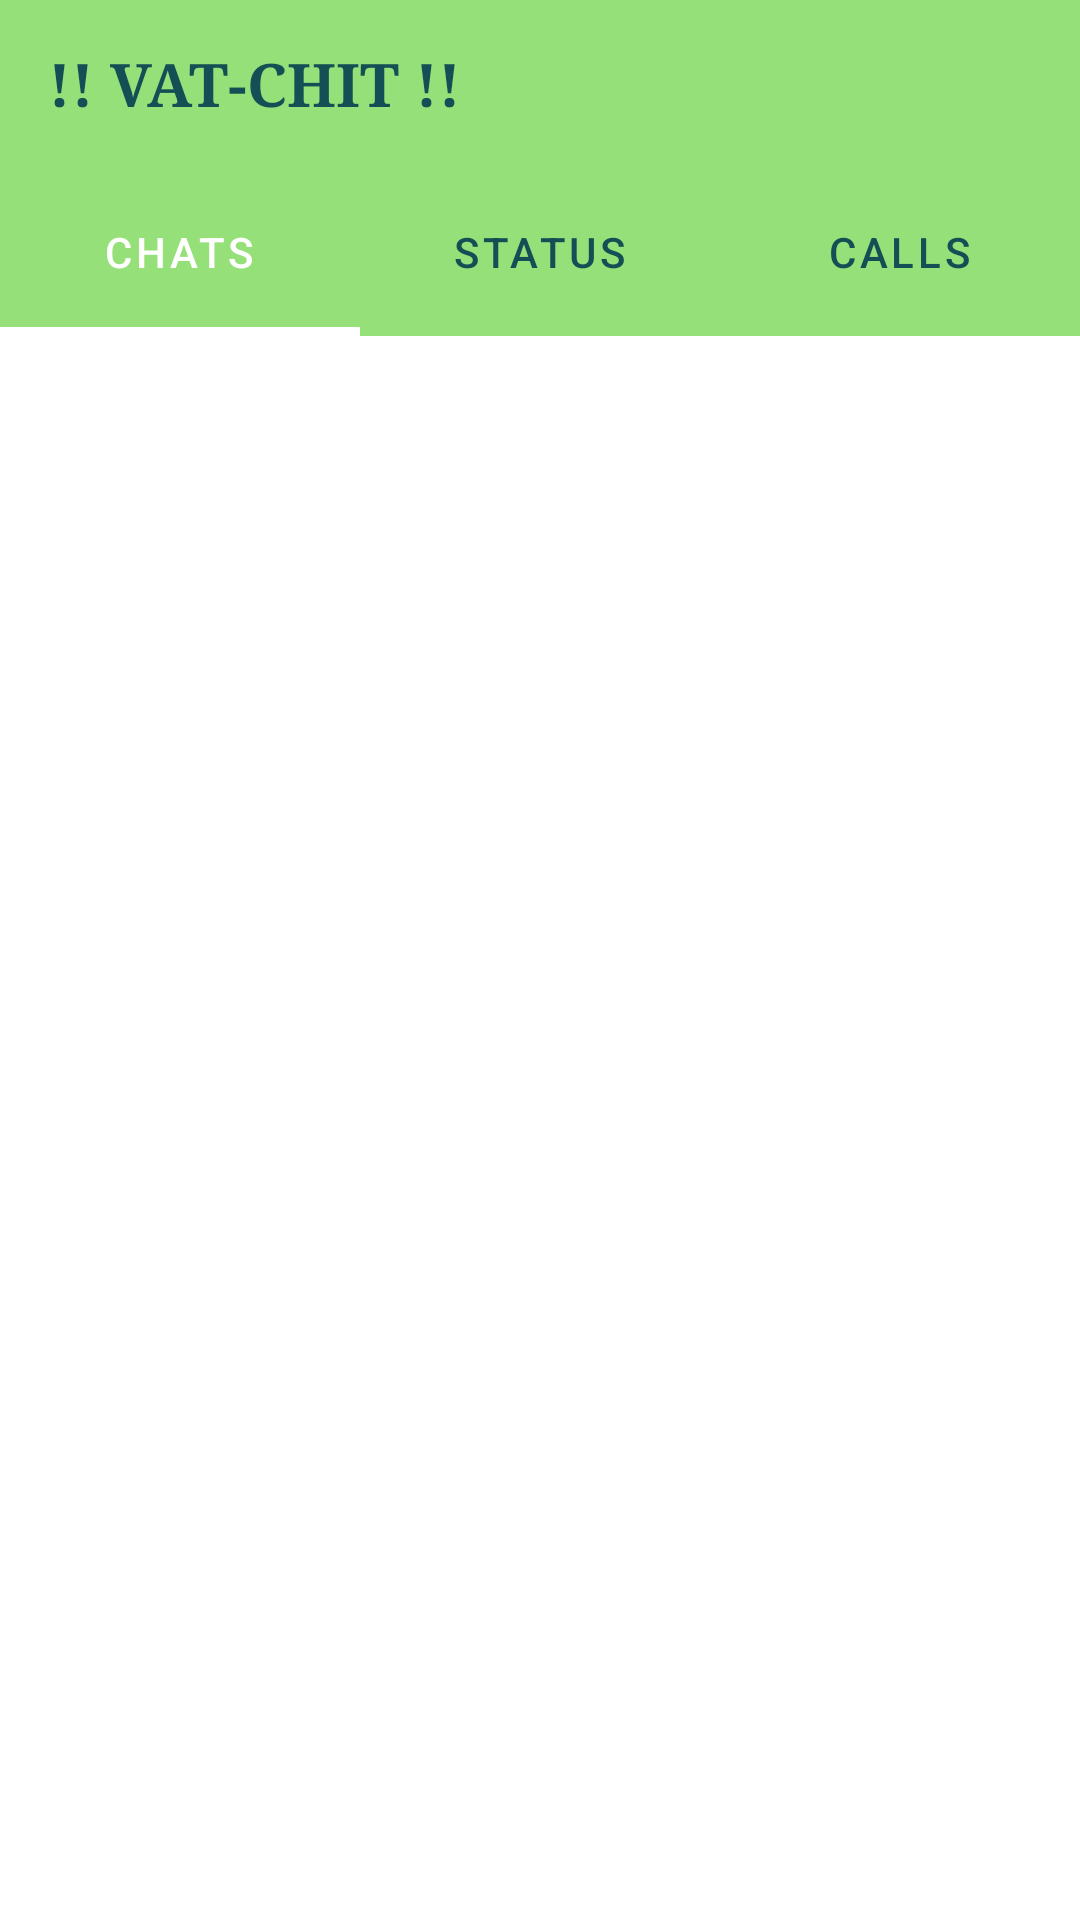

Write the Android layout XML for this screen, with the resource values it uses.
<!-- AndroidManifest.xml: application theme Theme.VatoChito -->
<!-- res/layout/activity_chat.xml -->
<?xml version="1.0" encoding="utf-8"?>
<RelativeLayout xmlns:android="http://schemas.android.com/apk/res/android"
    xmlns:app="http://schemas.android.com/apk/res-auto"
    xmlns:tools="http://schemas.android.com/tools"
    android:layout_width="match_parent"
    android:layout_height="match_parent"
    android:background="@color/white"
    tools:context=".chatActivity">

    <androidx.appcompat.widget.Toolbar
        android:layout_width="match_parent"
        android:layout_height="?attr/actionBarSize"
        android:layout_marginTop="0dp"
        android:background="#96e079"
        android:id="@+id/toolbar">

        <RelativeLayout
            android:layout_width="match_parent"
            android:layout_height="match_parent"
            android:gravity="center_vertical">

            <TextView
                android:id="@+id/myapptext"
                android:layout_width="wrap_content"
                android:layout_height="wrap_content"
                android:text="!! VAT-CHIT !!"
                android:textColor="#134f54"
                android:fontFamily="serif"
                android:textSize="20sp"
                android:textStyle="bold">

            </TextView>

        </RelativeLayout>

    </androidx.appcompat.widget.Toolbar>

    <com.google.android.material.tabs.TabLayout
        android:id="@+id/include"
        android:layout_width="match_parent"
        android:layout_height="?attr/actionBarSize"
        android:layout_below="@id/toolbar"
        android:layout_marginTop="0dp"
        android:backgroundTint="#96e079"
        app:tabIndicatorColor="@color/white"
        app:tabIndicatorHeight="3dp"
        app:tabSelectedTextColor="@color/white"
        app:tabTextColor="#134f54">

        <com.google.android.material.tabs.TabItem
            android:id="@+id/chat"
            android:layout_width="wrap_content"
            android:layout_height="wrap_content"
            android:text="Chats">

        </com.google.android.material.tabs.TabItem>

        <com.google.android.material.tabs.TabItem
            android:id="@+id/status"
            android:layout_width="wrap_content"
            android:layout_height="wrap_content"
            android:text="Status">

        </com.google.android.material.tabs.TabItem>

        <com.google.android.material.tabs.TabItem
            android:id="@+id/calls"
            android:layout_width="wrap_content"
            android:layout_height="wrap_content"
            android:text="Calls">

        </com.google.android.material.tabs.TabItem>


    </com.google.android.material.tabs.TabLayout>


    <androidx.viewpager.widget.ViewPager
        android:id="@+id/fragmentcontainer"
        android:layout_width="match_parent"
        android:layout_height="match_parent"
        android:layout_below="@id/include"
        android:layout_marginTop="0dp">

    </androidx.viewpager.widget.ViewPager>



</RelativeLayout>
<!-- resources referenced by this layout -->
<resources>
  <style name="Theme.VatoChito" parent="Theme.MaterialComponents.DayNight.NoActionBar">
          
          <item name="colorPrimary">@color/purple_500</item>
          <item name="colorPrimaryVariant">#96e079</item>
          <item name="colorOnPrimary">@color/white</item>
          
          <item name="colorSecondary">@color/teal_200</item>
          <item name="colorSecondaryVariant">@color/teal_700</item>
          <item name="colorOnSecondary">@color/black</item>
          
          <item name="android:statusBarColor" tools:targetApi="l">?attr/colorPrimaryVariant</item>
          
      </style>
  <!-- not gathered from this repository: default colours our renderer supplied (Android Studio template values) -->
  <color name="purple_500">#FF6200EE</color>
  <color name="teal_200">#FF03DAC5</color>
  <color name="teal_700">#FF018786</color>
  <color name="black">#FF000000</color>
  <color name="white">#FFFFFFFF</color>
</resources>
